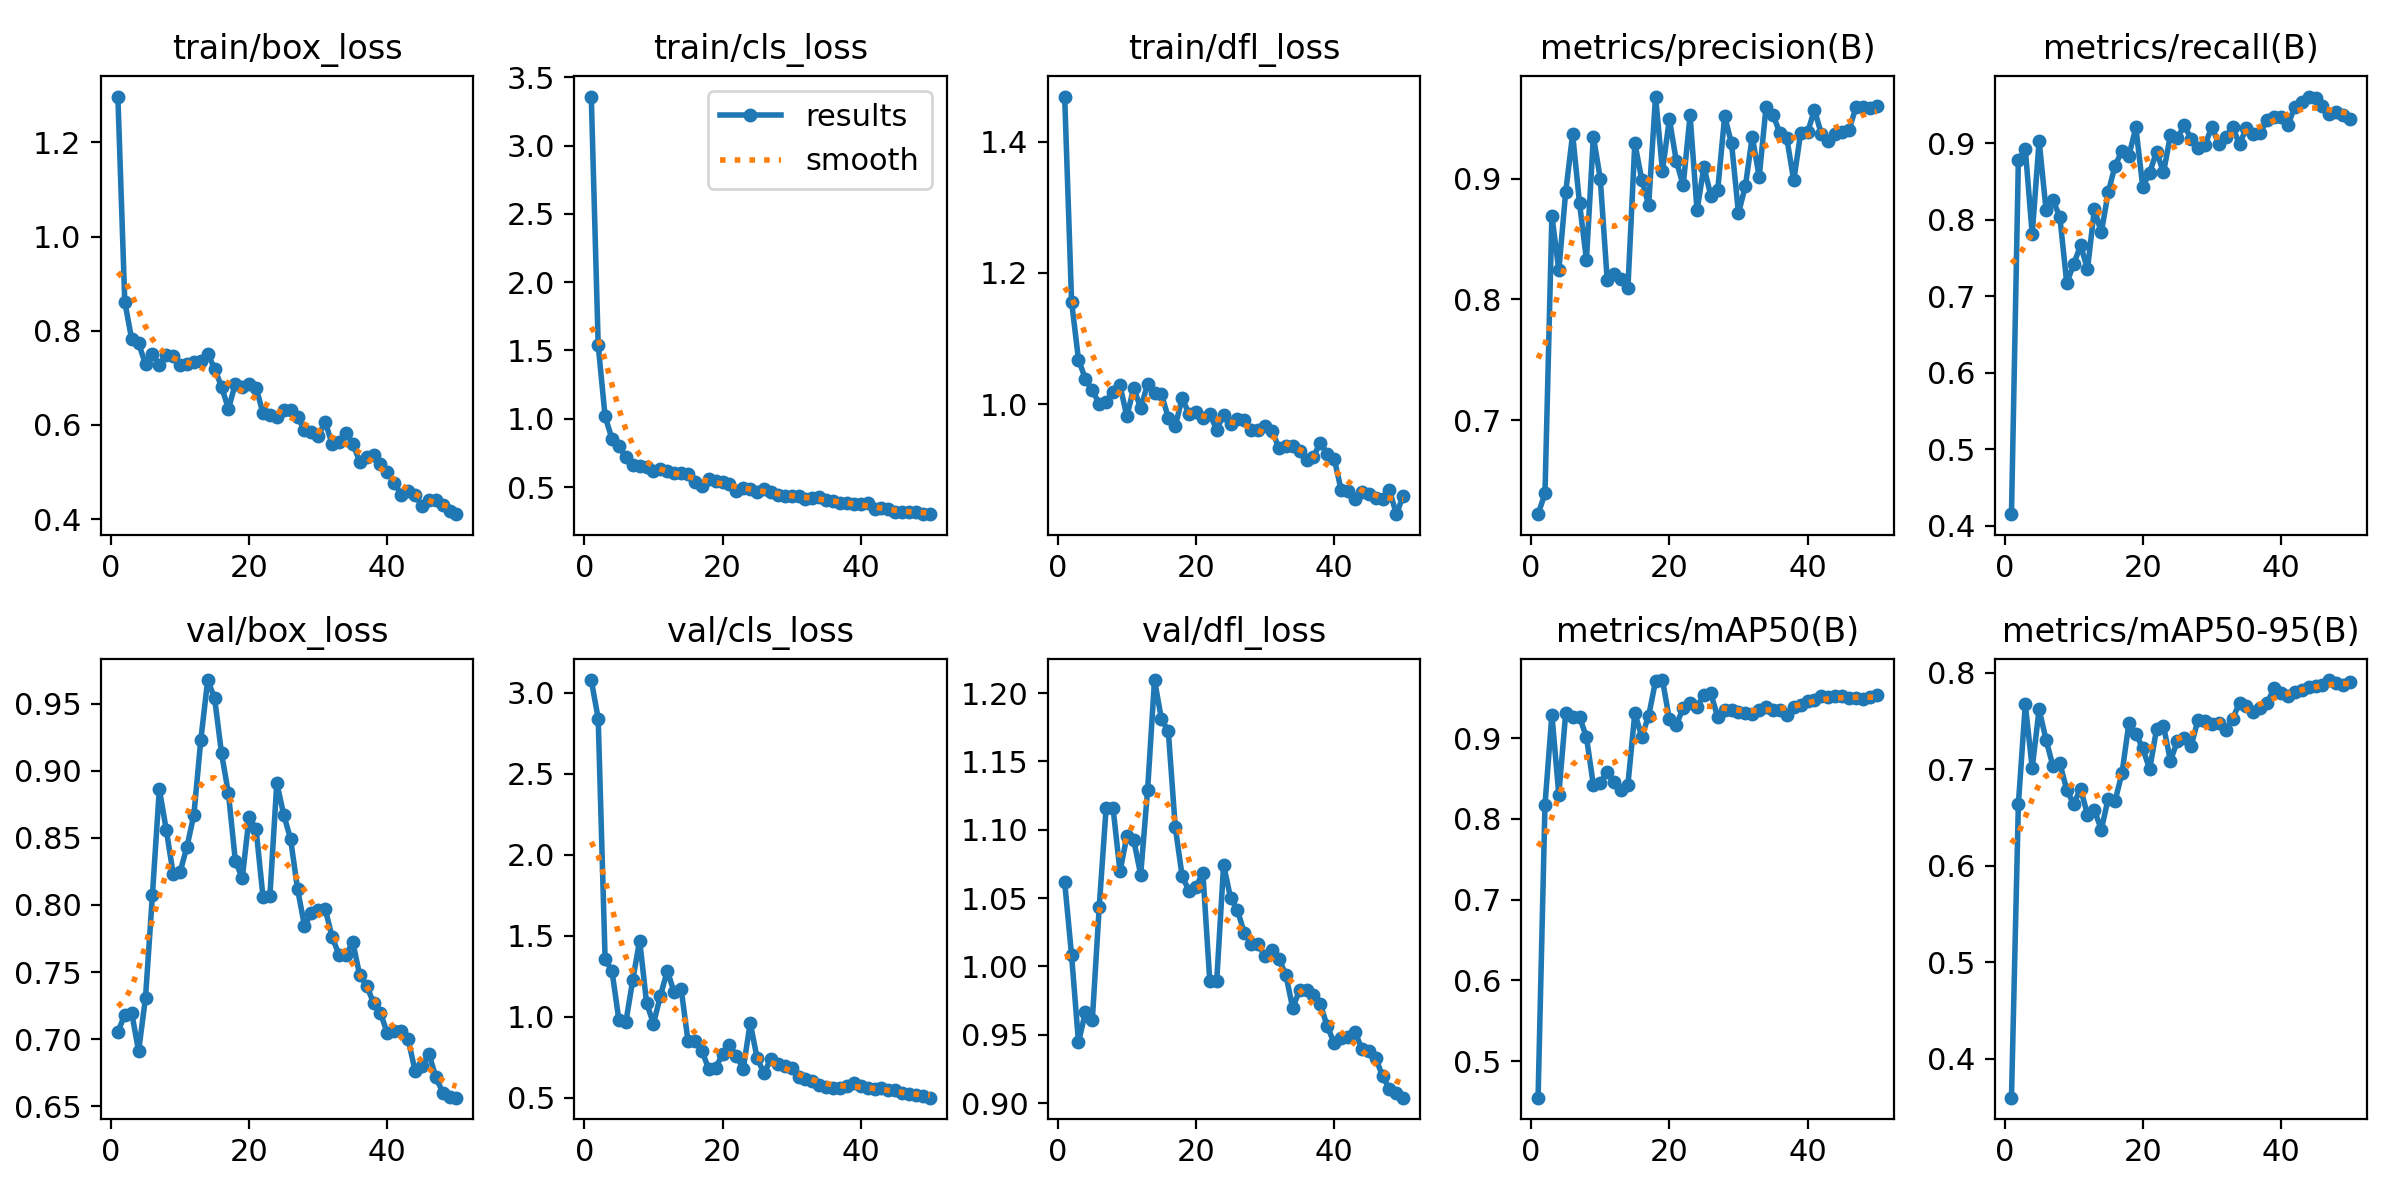

Source data for this figure (header and first rows):
epoch, time, train/box_loss, train/cls_loss, train/dfl_loss, metrics/precision(B), metrics/recall(B), metrics/mAP50(B), metrics/mAP50-95(B), val/box_loss, val/cls_loss, val/dfl_loss, lr/pg0, lr/pg1, lr/pg2
1, 292.4, 1.297, 3.359, 1.469, 0.622, 0.4154, 0.4546, 0.3596, 0.7053, 3.079, 1.062, 7.5e-05, 7.5e-05, 7.5e-05
2, 556.7, 0.8611, 1.539, 1.156, 0.6392, 0.8779, 0.8176, 0.6641, 0.7183, 2.842, 1.008, 0.0001593, 0.0001593, 0.0001593
3, 817.2, 0.782, 1.017, 1.068, 0.8691, 0.8927, 0.9291, 0.7672, 0.7198, 1.358, 0.9444, 0.0002401, 0.0002401, 0.0002401
4, 1077, 0.773, 0.8526, 1.038, 0.8242, 0.7807, 0.8302, 0.7013, 0.691, 1.283, 0.9666, 0.0003175, 0.0003175, 0.0003175
5, 1346, 0.7288, 0.798, 1.021, 0.8891, 0.9032, 0.9312, 0.762, 0.731, 0.979, 0.9607, 0.0003913, 0.0003913, 0.0003913
6, 1631, 0.7516, 0.7189, 1.001, 0.9368, 0.8131, 0.9265, 0.7307, 0.8076, 0.9662, 1.044, 0.0004618, 0.0004618, 0.0004618
7, 1910, 0.7267, 0.6613, 1.004, 0.8796, 0.8254, 0.9265, 0.7032, 0.8864, 1.228, 1.116, 0.0005287, 0.0005287, 0.0005287
8, 2176, 0.7481, 0.6534, 1.018, 0.8329, 0.8036, 0.9013, 0.7061, 0.8561, 1.472, 1.116, 0.0005922, 0.0005922, 0.0005922
9, 2438, 0.747, 0.6487, 1.028, 0.935, 0.7173, 0.8421, 0.6786, 0.8234, 1.088, 1.07, 0.0006522, 0.0006522, 0.0006522
10, 2701, 0.7262, 0.6211, 0.9812, 0.9001, 0.7419, 0.8451, 0.6639, 0.8246, 0.9582, 1.095, 0.0007088, 0.0007088, 0.0007088
11, 2971, 0.7288, 0.632, 1.025, 0.8164, 0.7664, 0.8578, 0.68, 0.8434, 1.129, 1.092, 0.0007619, 0.0007619, 0.0007619
12, 3229, 0.7338, 0.6163, 0.9933, 0.8213, 0.7354, 0.8463, 0.653, 0.8671, 1.285, 1.067, 0.0008115, 0.0008115, 0.0008115
13, 3488, 0.7365, 0.6021, 1.031, 0.817, 0.814, 0.8363, 0.6575, 0.9229, 1.152, 1.129, 0.0008577, 0.0008577, 0.0008577
14, 3754, 0.7509, 0.6005, 1.017, 0.8094, 0.7834, 0.8426, 0.6374, 0.9676, 1.175, 1.21, 0.0009004, 0.0009004, 0.0009004
15, 4020, 0.7196, 0.5924, 1.015, 0.9295, 0.8359, 0.9309, 0.6696, 0.954, 0.8513, 1.181, 0.0009035, 0.0009035, 0.0009035
16, 4287, 0.6811, 0.5385, 0.9788, 0.8993, 0.8707, 0.902, 0.6674, 0.9131, 0.8502, 1.172, 0.0008787, 0.0008787, 0.0008787
17, 4561, 0.6341, 0.5116, 0.966, 0.8782, 0.8902, 0.9275, 0.6962, 0.8831, 0.792, 1.102, 0.000854, 0.000854, 0.000854
18, 4830, 0.6873, 0.5627, 1.009, 0.9681, 0.8838, 0.9709, 0.7481, 0.8329, 0.6785, 1.066, 0.0008293, 0.0008293, 0.0008293
19, 5095, 0.6801, 0.5411, 0.9848, 0.9065, 0.9207, 0.9721, 0.737, 0.8199, 0.6855, 1.055, 0.0008045, 0.0008045, 0.0008045
20, 5359, 0.6867, 0.5363, 0.9881, 0.9494, 0.8428, 0.9235, 0.7216, 0.8657, 0.7708, 1.058, 0.0007797, 0.0007797, 0.0007797
21, 5620, 0.679, 0.5236, 0.9787, 0.9148, 0.8616, 0.9167, 0.6999, 0.8565, 0.8289, 1.069, 0.000755, 0.000755, 0.000755
22, 5890, 0.625, 0.4709, 0.9842, 0.8945, 0.8889, 0.9371, 0.7418, 0.8062, 0.7571, 0.989, 0.0007302, 0.0007302, 0.0007302
23, 6155, 0.6211, 0.4937, 0.961, 0.9524, 0.8618, 0.9433, 0.7451, 0.8068, 0.6801, 0.9892, 0.0007055, 0.0007055, 0.0007055
24, 6421, 0.6161, 0.4882, 0.9837, 0.8737, 0.9102, 0.939, 0.7088, 0.8909, 0.9636, 1.074, 0.0006808, 0.0006808, 0.0006808
25, 6687, 0.6317, 0.4655, 0.9692, 0.9098, 0.9065, 0.9538, 0.7291, 0.8673, 0.7453, 1.05, 0.000656, 0.000656, 0.000656
26, 6955, 0.6321, 0.4861, 0.9764, 0.886, 0.9232, 0.9555, 0.7329, 0.8489, 0.6522, 1.041, 0.0006312, 0.0006312, 0.0006312
27, 7217, 0.616, 0.4608, 0.9757, 0.8907, 0.9058, 0.9261, 0.7241, 0.812, 0.7421, 1.024, 0.0006065, 0.0006065, 0.0006065
28, 7473, 0.5902, 0.4385, 0.9598, 0.9517, 0.8937, 0.9348, 0.7515, 0.7845, 0.7078, 1.017, 0.0005818, 0.0005818, 0.0005818
29, 7730, 0.5849, 0.4361, 0.9597, 0.9292, 0.8978, 0.9348, 0.75, 0.7937, 0.696, 1.016, 0.000557, 0.000557, 0.000557
30, 7997, 0.5762, 0.4325, 0.9667, 0.8715, 0.9212, 0.9321, 0.747, 0.7962, 0.6836, 1.007, 0.0005322, 0.0005322, 0.0005322
31, 8253, 0.6067, 0.4343, 0.9587, 0.8939, 0.8991, 0.9308, 0.7477, 0.7971, 0.6321, 1.012, 0.0005075, 0.0005075, 0.0005075
32, 8514, 0.5592, 0.4157, 0.9334, 0.9348, 0.9075, 0.9305, 0.7407, 0.7764, 0.6168, 1.005, 0.0004827, 0.0004827, 0.0004827
33, 8775, 0.5633, 0.4203, 0.9366, 0.9016, 0.9214, 0.9347, 0.7523, 0.7628, 0.6044, 0.9941, 0.000458, 0.000458, 0.000458
34, 9037, 0.5837, 0.4256, 0.9364, 0.9598, 0.8985, 0.9389, 0.7686, 0.7628, 0.5803, 0.9695, 0.0004332, 0.0004332, 0.0004332
35, 9298, 0.56, 0.4077, 0.9282, 0.9531, 0.9201, 0.9351, 0.7653, 0.7723, 0.5661, 0.9828, 0.0004085, 0.0004085, 0.0004085
36, 9560, 0.5218, 0.3946, 0.9151, 0.9375, 0.9124, 0.9356, 0.7595, 0.7476, 0.5598, 0.9827, 0.0003837, 0.0003837, 0.0003837
37, 9828, 0.532, 0.3803, 0.9199, 0.9334, 0.9137, 0.929, 0.7639, 0.7398, 0.5587, 0.9793, 0.000359, 0.000359, 0.000359
38, 10082, 0.5367, 0.3846, 0.9407, 0.8985, 0.9302, 0.9385, 0.7688, 0.7271, 0.5759, 0.9722, 0.0003343, 0.0003343, 0.0003343
39, 10348, 0.5165, 0.3725, 0.9242, 0.9379, 0.9345, 0.9409, 0.7839, 0.7194, 0.5937, 0.9562, 0.0003095, 0.0003095, 0.0003095
40, 10614, 0.5008, 0.3765, 0.9169, 0.9384, 0.9341, 0.9463, 0.7788, 0.7044, 0.5731, 0.9439, 0.0002848, 0.0002848, 0.0002848
41, 10820, 0.4769, 0.385, 0.8694, 0.9571, 0.9234, 0.9472, 0.7761, 0.7064, 0.5621, 0.9474, 0.00026, 0.00026, 0.00026
42, 11046, 0.4522, 0.3399, 0.8678, 0.9368, 0.9476, 0.9517, 0.78, 0.7063, 0.5536, 0.9485, 0.0002352, 0.0002352, 0.0002352
43, 11270, 0.4587, 0.3448, 0.8548, 0.931, 0.9532, 0.9517, 0.7826, 0.7, 0.5614, 0.9522, 0.0002105, 0.0002105, 0.0002105
44, 11508, 0.4513, 0.3387, 0.8663, 0.9369, 0.9609, 0.9523, 0.7854, 0.6766, 0.5491, 0.9398, 0.0001857, 0.0001857, 0.0001857
45, 11718, 0.4286, 0.3151, 0.863, 0.9386, 0.9595, 0.9522, 0.7859, 0.6797, 0.5467, 0.9385, 0.000161, 0.000161, 0.000161
46, 11949, 0.4411, 0.318, 0.8569, 0.9405, 0.9488, 0.9495, 0.7871, 0.6891, 0.5301, 0.9331, 0.0001363, 0.0001363, 0.0001363
47, 12161, 0.44, 0.3163, 0.8558, 0.9591, 0.9376, 0.9499, 0.7925, 0.6721, 0.525, 0.9197, 0.0001115, 0.0001115, 0.0001115
48, 12370, 0.4302, 0.3186, 0.8688, 0.9595, 0.9406, 0.9481, 0.7889, 0.6602, 0.5166, 0.9104, 8.675e-05, 8.675e-05, 8.675e-05
49, 12586, 0.4171, 0.305, 0.832, 0.9585, 0.9367, 0.9514, 0.7876, 0.6568, 0.5126, 0.9073, 6.2e-05, 6.2e-05, 6.2e-05
50, 12813, 0.4105, 0.3017, 0.8605, 0.9604, 0.9311, 0.953, 0.7903, 0.6564, 0.5016, 0.904, 3.725e-05, 3.725e-05, 3.725e-05
